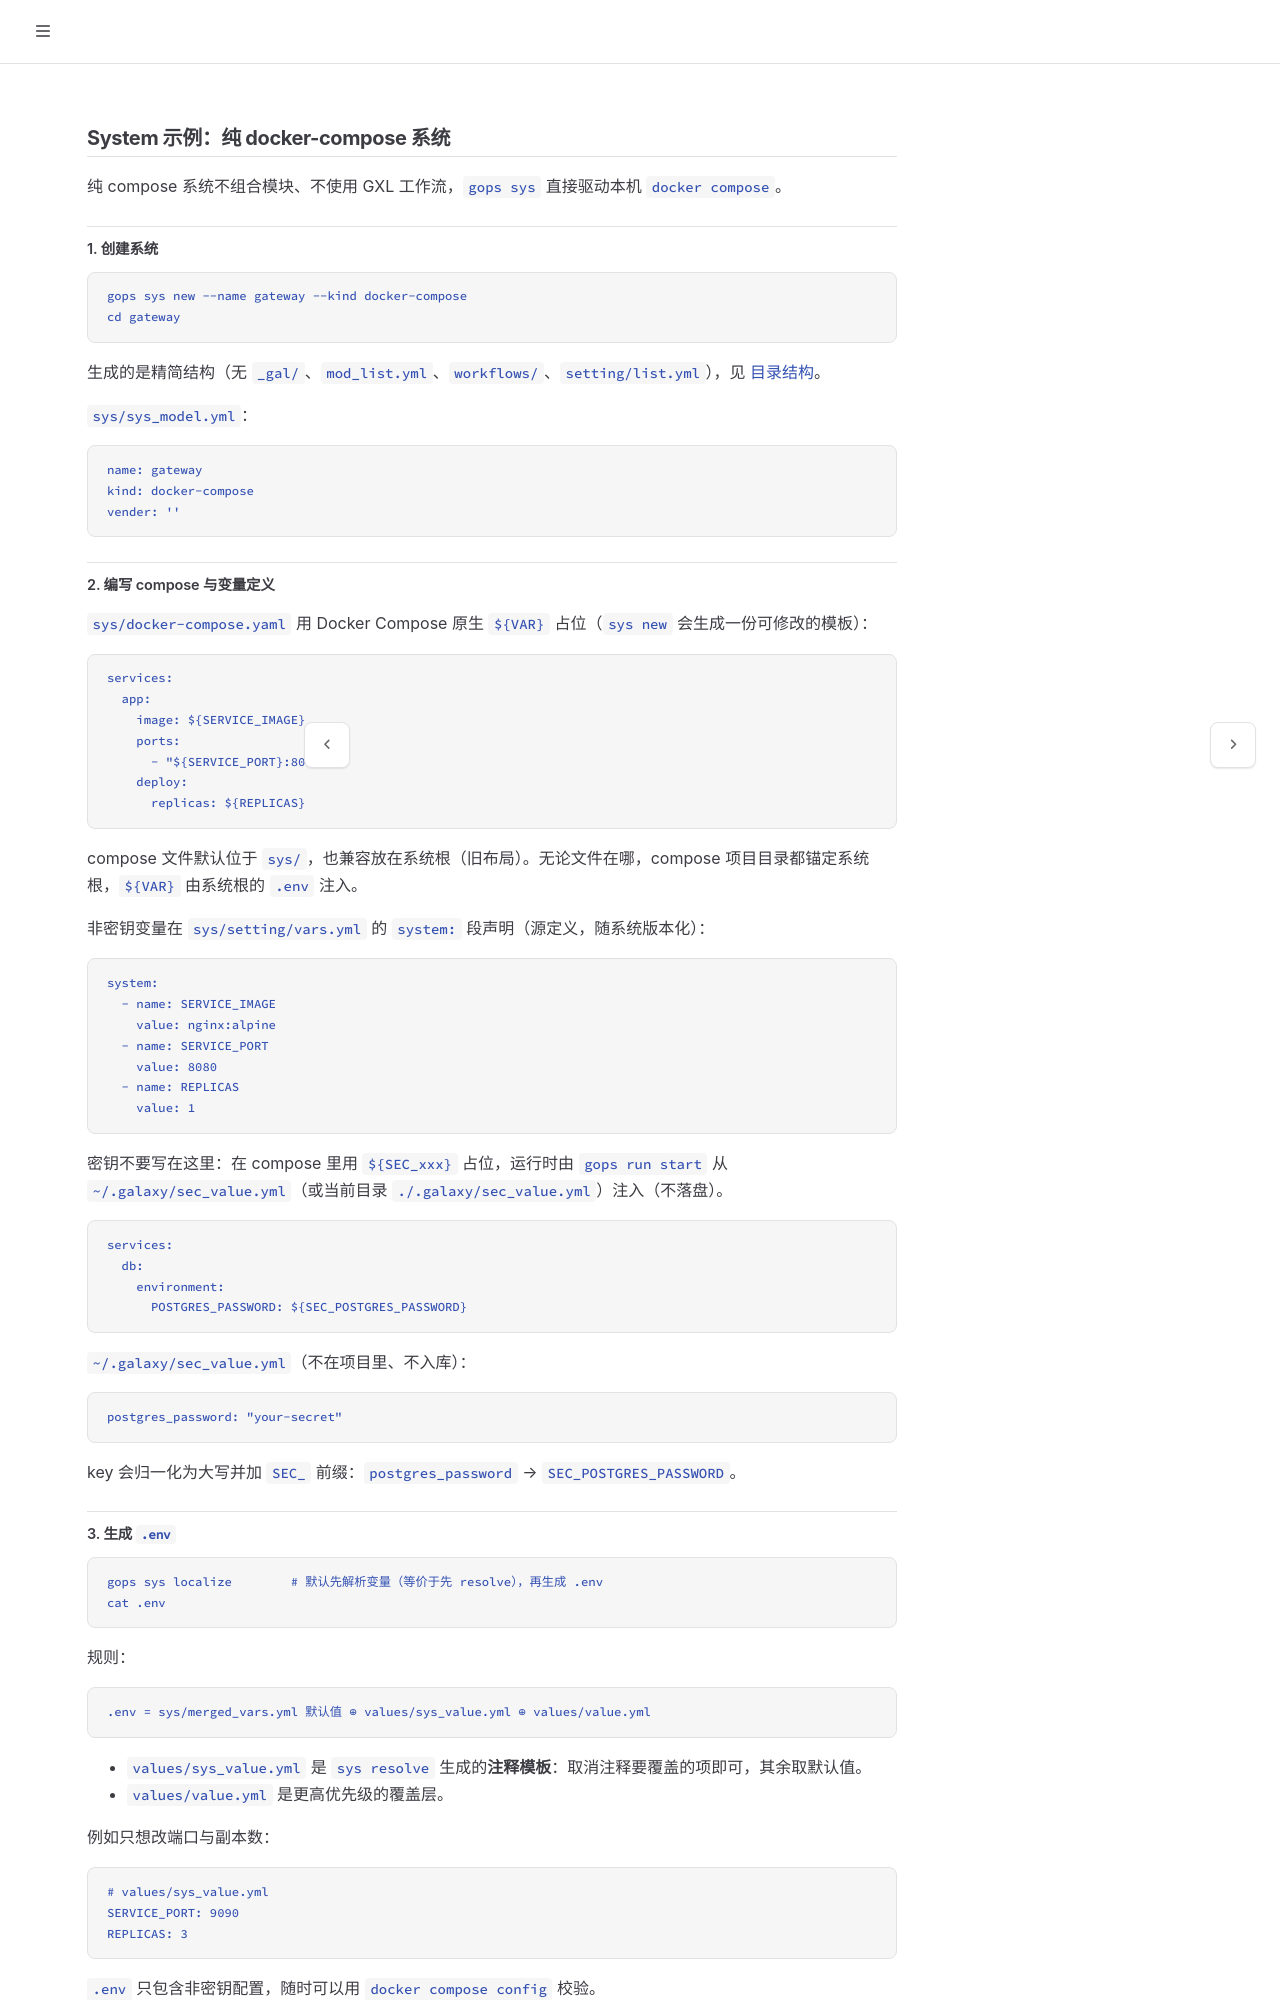

repository: galaxio-labs/operator-docs · page: operator/sys/examples/docker-compose.html · generator: mdbook

# System 示例：纯 docker-compose 系统

纯 compose 系统不组合模块、不使用 GXL 工作流，`gops sys` 直接驱动本机 `docker compose`。

## 1. 创建系统

```bash
gops sys new --name gateway --kind docker-compose
cd gateway
```

生成的是精简结构（无 `_gal/`、`mod_list.yml`、`workflows/`、`setting/list.yml`），见 [目录结构](../structure/directory.md)。

`sys/sys_model.yml`：

```yaml
name: gateway
kind: docker-compose
vender: ''
```

## 2. 编写 compose 与变量定义

`sys/docker-compose.yaml` 用 Docker Compose 原生 `${VAR}` 占位（`sys new` 会生成一份可修改的模板）：

```yaml
services:
  app:
    image: ${SERVICE_IMAGE}
    ports:
      - "${SERVICE_PORT}:80"
    deploy:
      replicas: ${REPLICAS}
```

compose 文件默认位于 `sys/`，也兼容放在系统根（旧布局）。无论文件在哪，compose 项目目录都锚定系统根，`${VAR}` 由系统根的 `.env` 注入。

非密钥变量在 `sys/setting/vars.yml` 的 `system:` 段声明（源定义，随系统版本化）：

```yaml
system:
  - name: SERVICE_IMAGE
    value: nginx:alpine
  - name: SERVICE_PORT
    value: 8080
  - name: REPLICAS
    value: 1
```

密钥不要写在这里：在 compose 里用 `${SEC_xxx}` 占位，运行时由 `gops run start` 从 `~/.galaxy/sec_value.yml`（或当前目录 `./.galaxy/sec_value.yml`）注入（不落盘）。

```yaml
services:
  db:
    environment:
      POSTGRES_PASSWORD: ${SEC_POSTGRES_PASSWORD}
```

`~/.galaxy/sec_value.yml`（不在项目里、不入库）：

```yaml
postgres_password: "your-secret"
```

key 会归一化为大写并加 `SEC_` 前缀：`postgres_password` → `SEC_POSTGRES_PASSWORD`。

## 3. 生成 `.env`

```bash
gops sys localize        # 默认先解析变量（等价于先 resolve），再生成 .env
cat .env
```

规则：

```text
.env = sys/merged_vars.yml 默认值 ⊕ values/sys_value.yml ⊕ values/value.yml
```

- `values/sys_value.yml` 是 `sys resolve` 生成的**注释模板**：取消注释要覆盖的项即可，其余取默认值。
- `values/value.yml` 是更高优先级的覆盖层。

例如只想改端口与副本数：

```yaml
# values/sys_value.yml
SERVICE_PORT: 9090
REPLICAS: 3
```

`.env` 只包含非密钥配置，随时可以用 `docker compose config` 校验。
